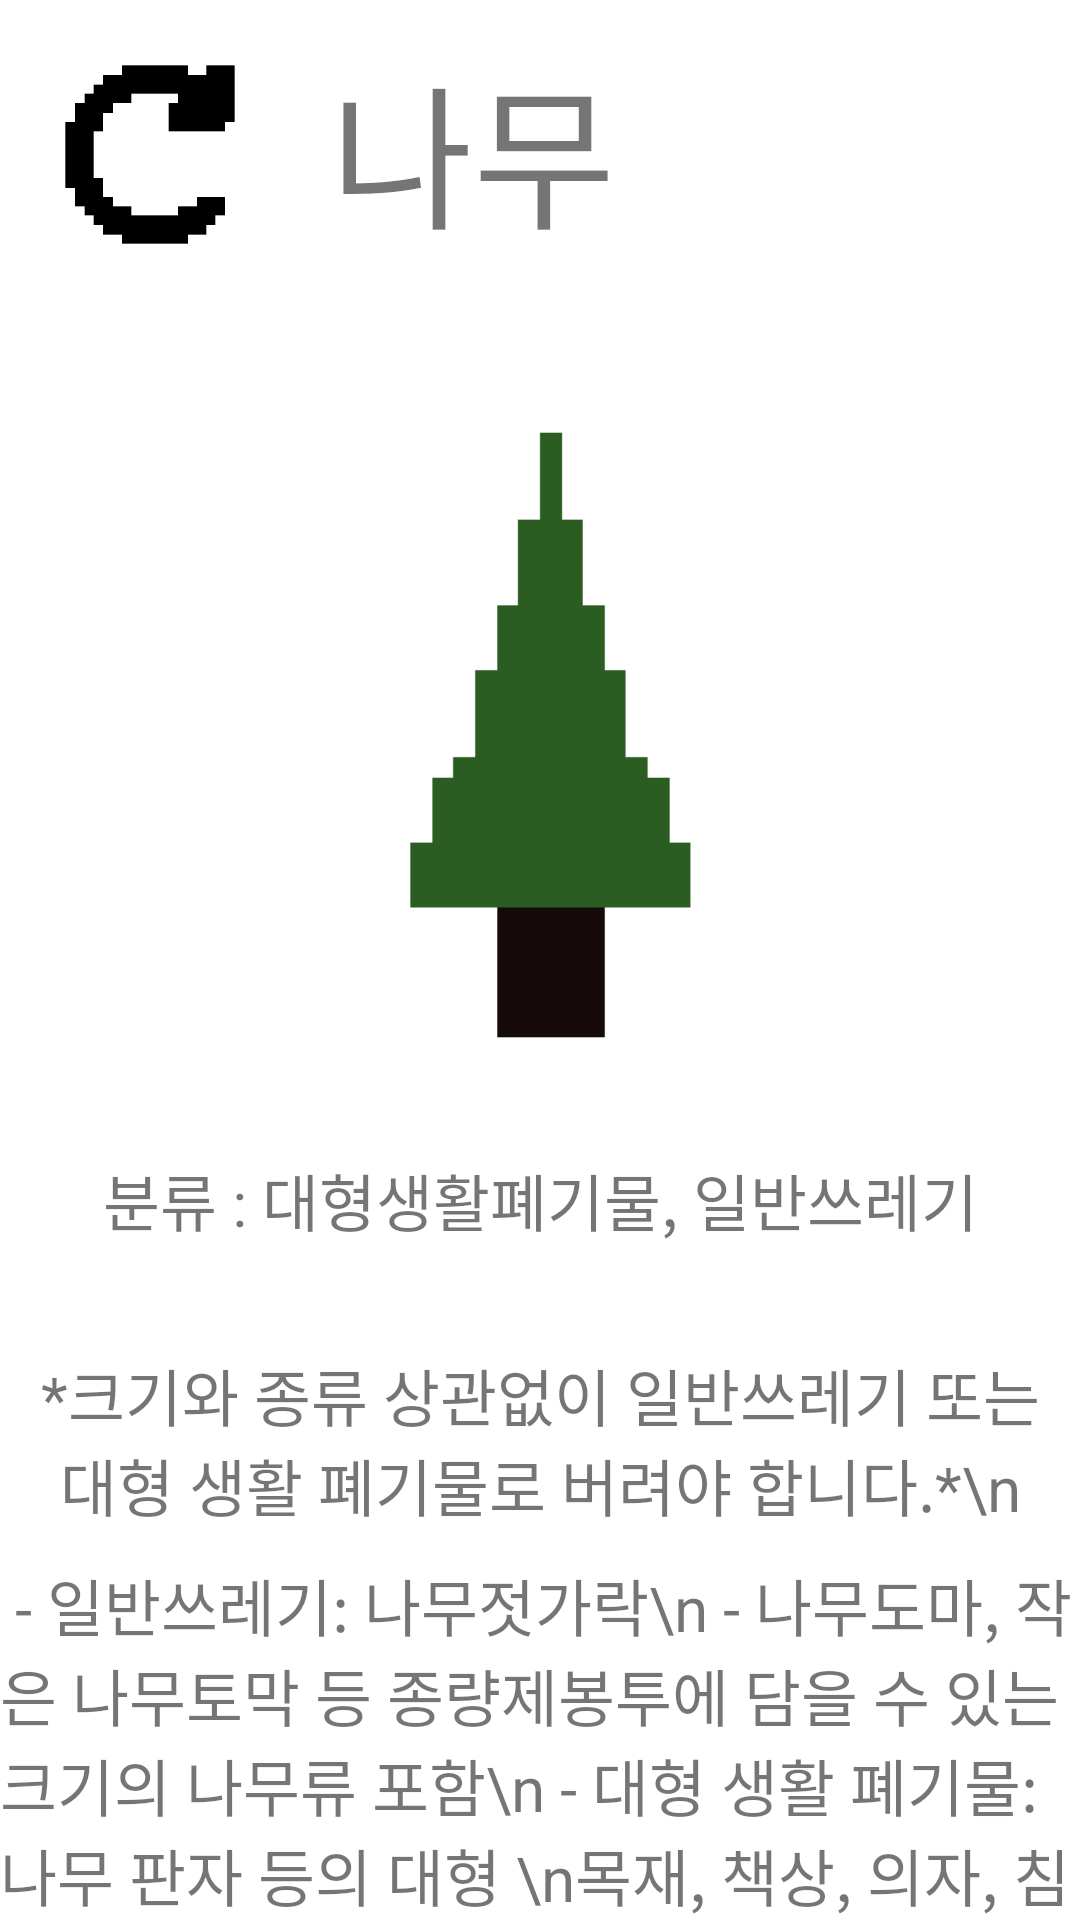

This screen was rendered from an Android layout file. Write that file and the resources it references.
<!-- AndroidManifest.xml: application theme Theme.Tips_ -->
<!-- res/layout/activity_tree.xml -->
<?xml version="1.0" encoding="utf-8"?>
<LinearLayout xmlns:android="http://schemas.android.com/apk/res/android"
    xmlns:app="http://schemas.android.com/apk/res-auto"
    xmlns:tools="http://schemas.android.com/tools"
    android:layout_width="match_parent"
    android:layout_height="match_parent"
    android:orientation="vertical"
    tools:context=".bottle"
    android:background="@color/white" >


    <LinearLayout
        android:layout_width="match_parent"
        android:layout_height="wrap_content"
        android:orientation="horizontal" >

        <Button
            android:id="@+id/tree_go"
            android:layout_width="100dp"
            android:layout_height="100dp"
            android:textSize="40dp"
            android:background="@drawable/go_image" />

        <TextView
            android:layout_width="wrap_content"
            android:layout_height="wrap_content"
            android:text="나무"
            android:textSize="25pt"
            android:layout_gravity="center"
            android:layout_marginLeft="10dp"/>

    </LinearLayout>


    <ImageView
        android:layout_width="match_parent"
        android:layout_height="230dp"
        android:layout_marginTop="30dp"
        app:srcCompat="@drawable/tree_image"></ImageView>

    <TextView
        android:layout_width="match_parent"
        android:layout_height="80dp"
        android:text="분류 : 대형생활폐기물, 일반쓰레기"
        android:textSize="10pt"
        android:gravity="center"/>

    <TextView
        android:layout_width="match_parent"
        android:layout_height="80dp"
        android:text="*크기와 종류 상관없이 일반쓰레기 또는   대형 생활 폐기물로 버려야 합니다.*\n"
        android:textSize="10pt"
        android:gravity="center"/>

    <TextView
        android:layout_width="match_parent"
        android:layout_height="match_parent"
        android:text=" - 일반쓰레기: 나무젓가락\n - 나무도마, 작은 나무토막 등 종량제봉투에 담을 수 있는 크기의 나무류 포함\n - 대형 생활 폐기물: 나무 판자 등의 대형 \n목재, 책상, 의자, 침대 등의 원목 가구"
        android:textSize="10pt" />





</LinearLayout>
<!-- resources referenced by this layout -->
<resources>
  <color name="white">#FFFFFFFF</color>
  <!-- drawable go_image: gif bitmap (drawable, 4098 bytes) -->
  <!-- drawable tree_image: gif bitmap (drawable, 4098 bytes) -->
  <style name="Theme.Tips_" parent="Theme.MaterialComponents.DayNight.DarkActionBar">
          
          <item name="colorPrimary">@color/purple_500</item>
          <item name="colorPrimaryVariant">@color/purple_700</item>
          <item name="colorOnPrimary">@color/white</item>
          
          <item name="colorSecondary">@color/teal_200</item>
          <item name="colorSecondaryVariant">@color/teal_700</item>
          <item name="colorOnSecondary">@color/black</item>
          
          <item name="android:statusBarColor" tools:targetApi="l">?attr/colorPrimaryVariant</item>
          
      </style>
  <color name="purple_500">#FF6200EE</color>
  <color name="purple_700">#FF3700B3</color>
  <color name="teal_200">#FF03DAC5</color>
  <color name="teal_700">#FF018786</color>
  <color name="black">#FF000000</color>
</resources>
